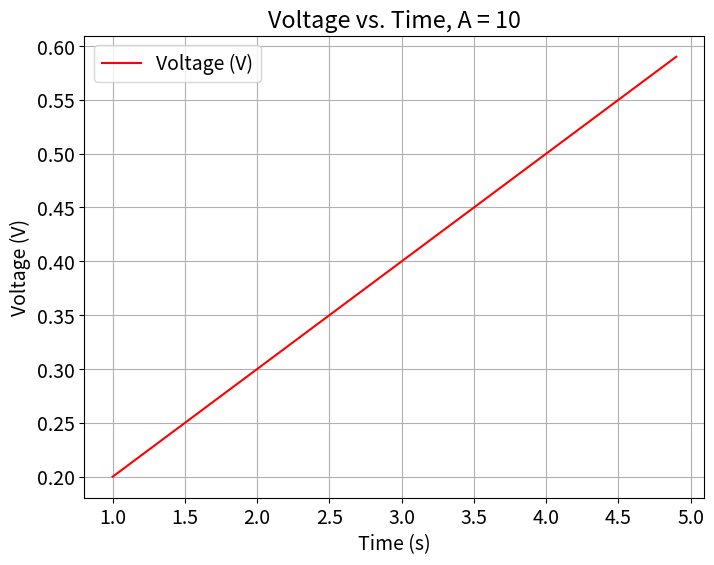

Python code for this plot: (Note: this script raises an exception after producing the figure.)
import numpy as np
from scipy.integrate import solve_ivp
import matplotlib.pyplot as plt
import pandas as pd
plt.rcParams.update({'font.size': 14})

# Physical Constants
RT = 8.314*298 #ideal gas law times temperature
F = 96485.0 #Faraday constant, C/mol
cmax = 7.5*10e-10 #mol*cm-2*s-1

# Model Parameters
A = 1*10
k1 = A*cmax
beta = 0.025
GHad = F * -0.35 #free energy of hydrogen adsorption
UpperV = 0.60
LowerV = 0.1
scanrate = 0.1  #scan rate in V/s
timestep = 0.01
timescan = (UpperV-LowerV)/(scanrate)
t = np.arange(0.0, timescan, scanrate)
endtime = t[-1]
duration = [0, endtime]

#Empty indexes
rate_index = []
time_index = [t]
U0_index = []
U1_index = []
j0_index = []
exp11_index = []
exp21_index = []
j1_index = []
exp12_index = []
exp22_index = []
print("Time size: ", np.size(time_index))

#Initial conditions
thetaA_H0 = 0.99  # Initial coverage of Hads, needs to be high as this is reduction forward
thetaA_Star0 = 1.0 - thetaA_H0  # Initial coverage of empty sites
theta0 = np.array([thetaA_Star0, thetaA_H0])

#Linear sweep voltammetry- defining a potential as a function of time
def potential(x):
    if x%(2*timescan)<timescan:
            Vapp = LowerV + scanrate*(x%((UpperV-LowerV)/(scanrate)))
    else:
            Vapp = UpperV - scanrate*(x%((UpperV-LowerV)/(scanrate)))
    return Vapp

#Function to calculate U and Keq from theta, dG
def eqpot(theta):
    theta = np.asarray(theta)
    thetaA_Star, thetaA_H = theta # unpack surface coverage
    U0 = (-GHad/F) + (RT*np.log(thetaA_Star/thetaA_H))/F
    U1 = (-GHad/2*F) + (RT*np.log(thetaA_Star**2/thetaA_H**2))/(2*F)
    U0_index.append(U0)
    U1_index.append(U1)
    #U relies on the free energy of hydrogen adsorption plus the log of surface coverage (considered a concentration)
    return U0, U1

#reduction is FORWARD, oxidation is REVERSE, all variables are consistent with this
#r0 is volmer step, r1 is tafel step
def rates(t, theta):
    theta = np.asarray(theta)
    thetaA_star, thetaA_H = theta #surface coverages again, acting as concentrations
    V = potential(t)  # Use t directly (scalar)
    U0, U1 = eqpot(theta)
    j0 = k1 * (thetaA_star ** (1 - beta)) * (thetaA_H ** beta) * np.exp(beta * GHad / RT)
    exp1_1 = np.exp(-(beta) * F * (V - U0) / RT)
    exp2_1 = np.exp((1 - beta) * F * (V - U0) / RT)
    r0 =  j0 * (exp1_1 - exp2_1) #volmer rate
    j1 = k1 * (thetaA_star ** (2*beta)) * (thetaA_H ** (2 - 2*beta)) * np.exp(beta * GHad / RT)
    exp1_2 = np.exp(((1-beta)*2*F*(V - U1)) / RT)
    exp2_2 = np.exp(((beta)*2*F*(V - U1)) / RT)
    r1 = j1 * (exp1_2 - exp2_2) #tafel rate
    j0_index.append(j0)
    exp11_index.append(exp1_1)
    exp21_index.append(exp2_1)
    j1_index.append(j1)
    exp12_index.append(exp1_2)
    exp22_index.append(exp2_2)
    return r0, r1

def sitebal(t, theta):
       r0, r1 = rates(t, theta)
       dthetadt = [(-r0 + r1) / cmax, (r0 - r1) / cmax] # rate of change of empty sites and Hads
       return dthetadt

V = np.array([potential(ti) for ti in t])
curr1 = np.empty(len(t), dtype=object)
tcurr1= np.empty(len(t), dtype=object)

############################################################################################################################################################
############################################################################################################################################################
########################################################## SOLVER ##########################################################################################
############################################################################################################################################################
############################################################################################################################################################

soln = solve_ivp(sitebal, duration, theta0)

if not soln.success:
    print("Solver failed:", soln.message)
    exit()  # Stop further execution if ODE solver fails

# Extract coverages from odeint
thetaA_Star = soln.y[0, :]
thetaA_H = soln.y[1, :]

# Use the time points generated by solve_ivp
t_sol = soln.t

#calculates rate based on theta values calculated during odeint, zips it with time given from potential(x) function
rate_vals = np.array([rates(time, theta) for time, theta in zip(t, soln.y.T)]) 
print("Rate length:", len(rate_vals))
curr1 = rate_vals * -F



# # Find the indices of the maximum and minimum values for rate
# max_curr_index = np.argmax(curr1)
# min_curr_index = np.argmin(curr1)

# # Find the corresponding times
# time_max_curr = t[max_curr_index]
# time_min_curr = t[min_curr_index]

# # Calculate the voltages at these times
# voltage_max_curr = potential(time_max_curr)
# voltage_min_curr = potential(time_min_curr)

# # Print the results
# print(f"Voltage at max current: {voltage_max_curr}")
# print(f"Voltage at min current: {voltage_min_curr}")

###########################################################################################################################
###########################################################################################################################
#Plot results

plt.figure(figsize=(8, 6))
plt.plot(t[10:], V[10:], label='Voltage (V)', color='red')
plt.xlabel('Time (s)')
plt.ylabel('Voltage (V)')
plt.grid()
plt.legend()
plt.title(f'Voltage vs. Time, A = {A}')
plt.show()

plt.figure(figsize=(8, 6))
plt.plot(t, thetaA_Star, label=r'$\theta_A^*$ (empty sites)', color='magenta')
plt.plot(t, thetaA_H, label=r'$\theta_A^H$ (adsorbed hydrogen)', color='blue')
plt.xlabel('Time (s)')
plt.ylabel('Coverage')
plt.grid()
plt.legend()
plt.title(f'Surface Coverage vs. Time, A = {A}')
plt.show()

#Plot of reaction rate vs time
plt.figure(figsize=(8, 6))
plt.plot(t[1:], rate_vals[1:], label=r'$r_0$ (rate of hydrogen adsorption)', color='green')
plt.xlabel('Time (s)')
plt.ylabel(r'$r_0$ (mol/cm²/s)')
plt.legend()
plt.title(f'Reaction Rate vs. Time, A = {A}')
plt.grid()
plt.show()

# plot kinetic current desnity as a function of potential
plt.plot(V[10:20000], curr1[10:20000], 'b')
plt.xlabel('V vs RHE(V)')
plt.ylabel('Kinetic current (mA/cm2)')
plt.title(f'Kinetic Current vs Potential, A = {A}')
plt.grid()
plt.show()

# Ensure rate_vals is one-dimensional
rate_vals_flat = rate_vals.flatten()

# Ensure thetaA_Star and thetaA_H are one-dimensional
thetaA_Star_flat = thetaA_Star.flatten()
thetaA_H_flat = thetaA_H.flatten()

# Create a dictionary to hold the data for the Excel file
data = {
    "Time (s)": t,
    "Voltage (V)": V,
    "Eq Potential Volmer": U0_index[:len(t)],  # Include time as a reference
    "Eq Potential Tafel": U1_index[:len(t)],   # Include time as a reference
    "R0": rate_vals_flat[:len(t)],                      # Reaction rate values
    "ThetaA_Star": thetaA_Star_flat[:len(t)],           # Surface coverage of empty sites
    "ThetaA_H": thetaA_H_flat[:len(t)],                 # Same for exponential terms
    "J0": j0_index[:len(t)],
    "J1": j1_index[:len(t)],
    "Exp1 1": exp11_index[:len(t)],
    "Exp2 1": exp21_index[:len(t)],
    "Exp1 2": exp12_index[:len(t)],
    "Exp2 2": exp22_index[:len(t)],                             
}

# Convert the dictionary to a DataFrame
df = pd.DataFrame(data)

# Export the DataFrame to an Excel file
df.to_excel("reaction_data.xlsx", index=False)

print("Data exported successfully to reaction_data.xlsx")
print('Time length:', len(t))
print('U0 index length:', len(U0_index))
print('U1 index length:', len(U1_index))